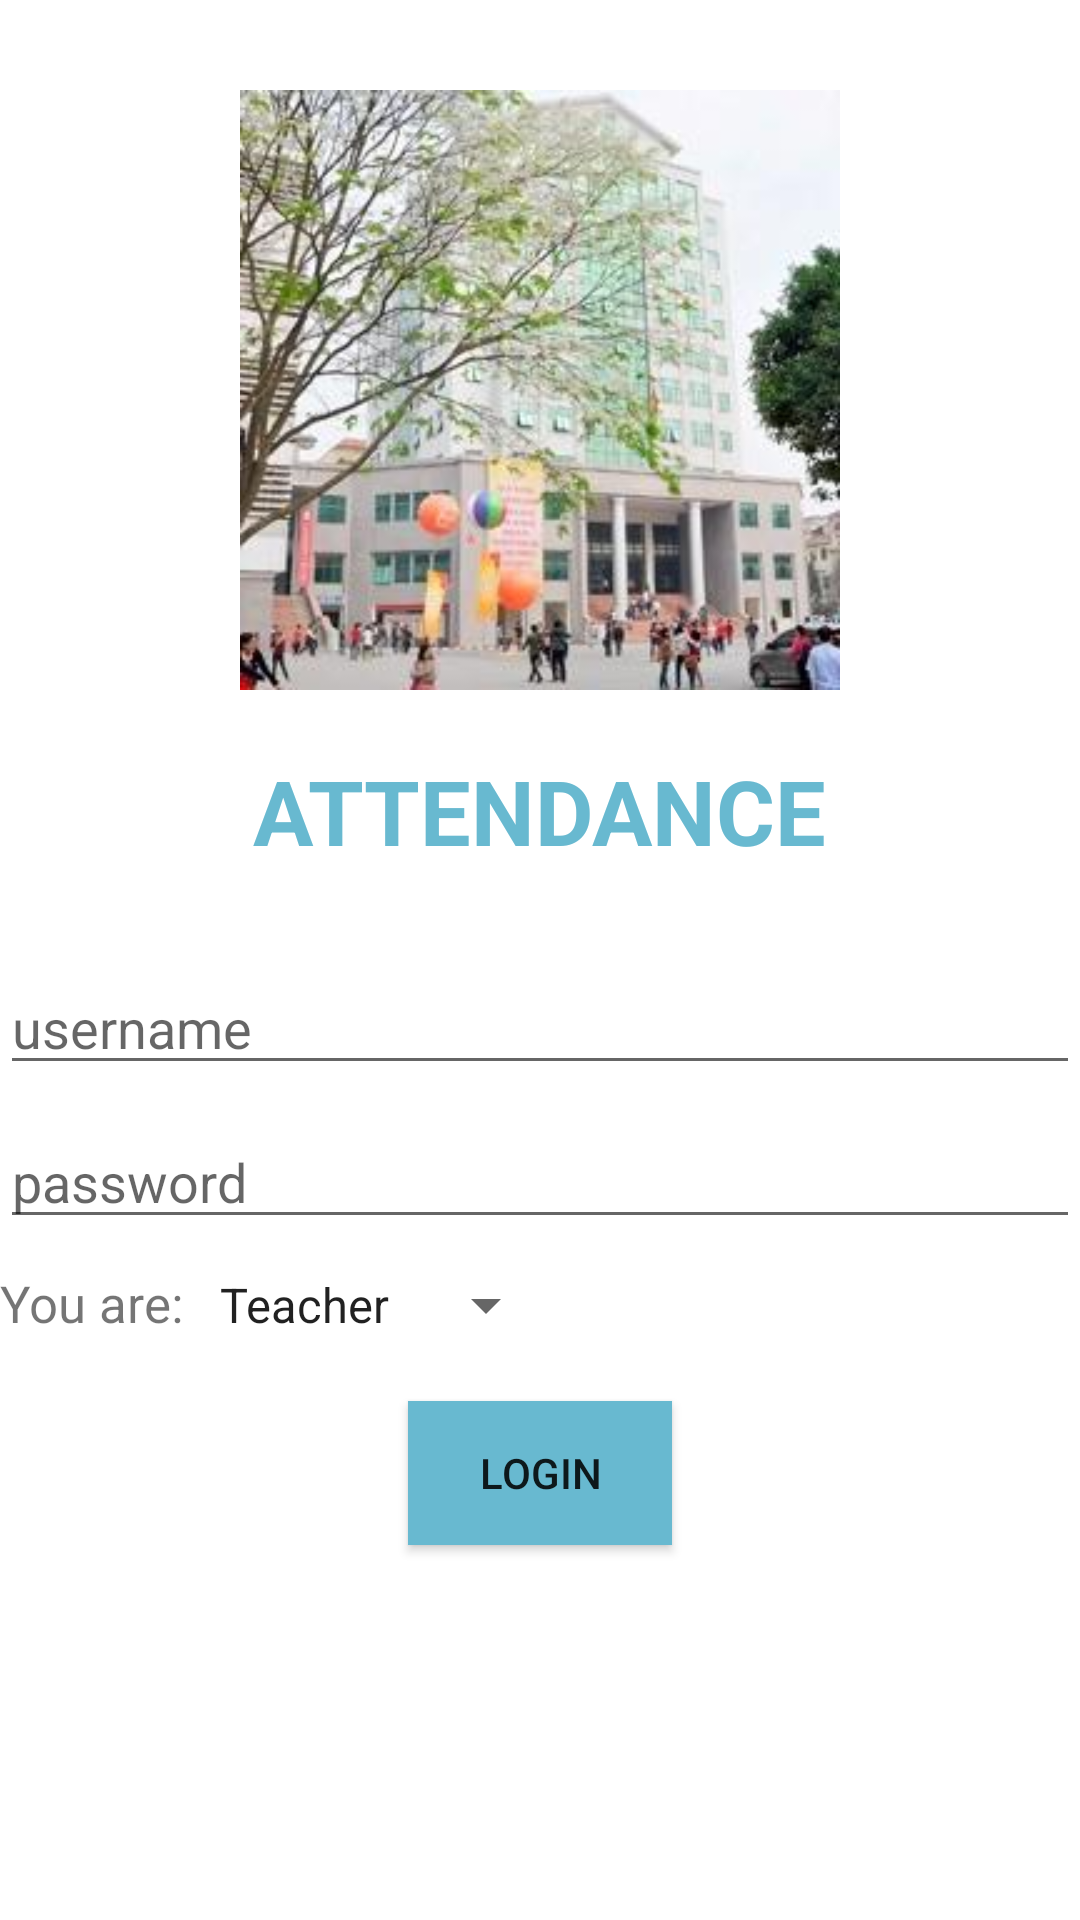

Android layout source for this screen:
<!-- AndroidManifest.xml: application theme Theme.Btl -->
<!-- res/layout/activity_login.xml -->
<?xml version="1.0" encoding="utf-8"?>
<androidx.constraintlayout.widget.ConstraintLayout xmlns:android="http://schemas.android.com/apk/res/android"
    xmlns:app="http://schemas.android.com/apk/res-auto"
    xmlns:tools="http://schemas.android.com/tools"
    android:layout_width="match_parent"
    android:layout_height="match_parent"
    tools:context=".LoginActivity"
    android:layout_margin="10dp">

    <ImageView
        android:layout_width="200dp"
        android:layout_height="200dp"
        android:src="@drawable/login"
        android:id="@+id/loginImg"
        app:layout_constraintTop_toTopOf="parent"
        android:layout_marginTop="30dp"
        app:layout_constraintLeft_toLeftOf="parent"
        app:layout_constraintRight_toRightOf="parent"/>

    <TextView
        android:layout_width="wrap_content"
        android:layout_height="wrap_content"
        android:text="attendance"
        android:textColor="@color/blue"
        android:textAllCaps="true"
        android:textStyle="bold"
        android:textSize="30dp"
        android:id="@+id/tvTitle"
        app:layout_constraintTop_toBottomOf="@id/loginImg"
        app:layout_constraintLeft_toLeftOf="parent"
        app:layout_constraintRight_toRightOf="parent"
        android:layout_marginTop="20dp"/>

    <EditText
        android:layout_width="match_parent"
        android:layout_height="wrap_content"
        android:id="@+id/eUser"
        app:layout_constraintTop_toBottomOf="@id/tvTitle"
        android:layout_marginTop="30dp"
        android:hint="username"/>
    <EditText
        android:layout_width="match_parent"
        android:layout_height="wrap_content"
        android:id="@+id/ePass"
        app:layout_constraintTop_toBottomOf="@id/eUser"
        android:layout_marginTop="10dp"
        android:hint="password"
        android:inputType="textPassword"/>
    <TextView
        android:layout_width="wrap_content"
        android:layout_height="wrap_content"
        android:text="You are: "
        android:layout_marginTop="10dp"
        android:id="@+id/tv"
        android:textSize="17dp"
        app:layout_constraintTop_toBottomOf="@id/ePass"
        app:layout_constraintLeft_toLeftOf="parent"/>

    <Spinner
        android:layout_width="wrap_content"
        android:layout_height="wrap_content"
        android:id="@+id/spRole"
        app:layout_constraintTop_toTopOf="@+id/tv"
        app:layout_constraintLeft_toRightOf="@id/tv"
        android:entries="@array/role"/>

    <androidx.appcompat.widget.AppCompatButton
        android:layout_width="wrap_content"
        android:layout_height="wrap_content"
        android:id="@+id/btLogin"
        android:background="@color/blue"
        app:layout_constraintTop_toBottomOf="@id/spRole"
        app:layout_constraintLeft_toLeftOf="parent"
        app:layout_constraintRight_toRightOf="parent"
        android:text="Login"
        android:layout_marginTop="20dp" />

</androidx.constraintlayout.widget.ConstraintLayout>
<!-- resources referenced by this layout -->
<resources>
  <string-array name="role">
          <item>Teacher</item>
          <item>Student</item>
      </string-array>
  <color name="blue">#68B9D0</color>
  <!-- drawable login: png bitmap (drawable-v24, 18598 bytes) -->
  <style name="Theme.Btl" parent="Theme.MaterialComponents.DayNight.DarkActionBar">
          
          <item name="colorPrimary">@color/purple_500</item>
          <item name="colorPrimaryVariant">@color/purple_700</item>
          <item name="colorOnPrimary">@color/white</item>
          
          <item name="colorSecondary">@color/teal_200</item>
          <item name="colorSecondaryVariant">@color/teal_700</item>
          <item name="colorOnSecondary">@color/black</item>
          
          <item name="android:statusBarColor" tools:targetApi="l">?attr/colorPrimaryVariant</item>
          
      </style>
  <color name="purple_500">#FF6200EE</color>
  <color name="purple_700">#FF3700B3</color>
  <color name="white">#FFFFFFFF</color>
  <color name="teal_200">#FF03DAC5</color>
  <color name="teal_700">#FF018786</color>
  <color name="black">#FF000000</color>
</resources>
